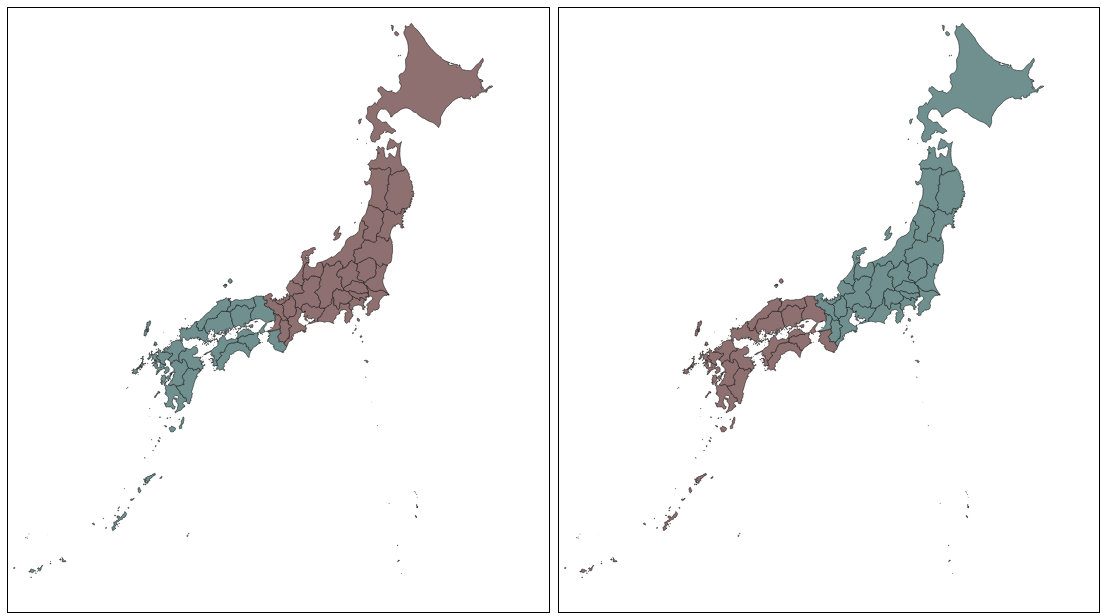
D3 v3 page, settled after 480 driven frames (8 s of simulated time); the page loaded 1 data file(s).


// ── js/ari.js
function calcRandIndex(c1, c2) {
    return calculate(c1, c2, function (n, oo, c1o, c2o) {
        return (n + 2 * oo - c1o - c2o) / n;
    });
}

function calcAdjustedRandIndex(c1, c2) {
    return calculate(c1, c2, function (n, oo, c1o, c2o) {
        return (oo * n - c1o * c2o) / ((c1o + c2o) * n / 2 - c1o * c2o);
    });
}

function calculate(c1, c2, f) {
    var n = combination2(c1.length);
    var oo = d3.sum(countValues2d(c1, c2).values().map(sumOfCombination2));
    var c1o = sumOfCombination2(countValues(c1));
    var c2o = sumOfCombination2(countValues(c2));

    return f(n, oo, c1o, c2o);
}

function countValues(c) {
    return d3.nest()
        .key(function (e) { return e; }).sortKeys(d3.ascending)
        .rollup(function (v) { return v.length; })
        .map(c, d3.map);
}

function countValues2d(c1, c2) {
    return d3.nest()
        .key(function (e) { return e[0]; }).sortKeys(d3.ascending)
        .key(function (e) { return e[1]; }).sortKeys(d3.ascending)
        .rollup(function (v) { return v.length; })
        .map(d3.zip(c1, c2), d3.map);
}

function combination2(n) {
    return n * (n - 1) / 2;
}

function sumOfCombination2(m) {
    return d3.sum(m.values(), combination2);
}

// ── js/japan.js
window.addEventListener('load', function () {

    var width = 600;
    var height = 600;

    function createSvg(root) {
        return root.select(".svg-placeholder").append("svg")
            .attr("width", width)
            .attr("height", height);
    }
    var svg1 = createSvg(d3.select(".left"));
    var svg2 = createSvg(d3.select(".right"));

    function lightColor(i, k) {
        return d3.hsl(360 * i / k, 1, 0.75);
    }

    function darkColor(i, k) {
        return d3.hsl(360 * i / k, 0.125, 0.5);
    }

    function ModelObject(data, k) {
        this.data = data;
        this.k = k;
        this.clusters = kmeans(this.data, this.k);
    }

    ModelObject.prototype.clustering = function (k) {
        this.k = k;
        this.clusters = kmeans(this.data, this.k);
    };

    function ClusterController(view, model, randIndexController) {
        this.view = view;
        this.model = model;
        this.randIndexController = randIndexController;
    }

    ClusterController.prototype.clustering = function () {
        this.model.clustering(this.getK());
        this.resetView();
        this.randIndexController.update();
    };

    ClusterController.prototype.getK = function () {
        return this.view.select(".k-selector").node().value;
    };

    ClusterController.prototype.hilight = function (i) {
        this.view.select(".pref_" + i).attr("fill", lightColor(this.model.clusters[i], this.getK()));
    };

    ClusterController.prototype.resetView = function () {
        for (var i = 0; i < this.model.clusters.length; i++) {
            this.view.select(".pref_" + i).attr("fill", darkColor(this.model.clusters[i], this.getK()));
        }
    };

    function RandIndexController(view, model1, model2) {
        this.view = view;
        this.model1 = model1;
        this.model2 = model2;
    }

    RandIndexController.prototype.update = function () {
        var randIndex = calcRandIndex(this.model1.clusters, this.model2.clusters);
        var adjustedRandIndex = calcAdjustedRandIndex(this.model1.clusters, this.model2.clusters);
        this.view.text("RI = " + randIndex + ", ARI = " + adjustedRandIndex);
    };

    d3.json("japan.json", function (error, o) {

        var features = topojson.feature(o, o.objects.japan).features;
        var location = features.map(function (v) { var p = v.properties; return [p.lng, p.lat]; });

        var l = new ModelObject(location, 2);
        var r = new ModelObject(location, 2);

        var randIndexController = new RandIndexController(d3.select(".rand-index-placeholder"), l, r);

        var lClusterController = new ClusterController(d3.select(".left"), l, randIndexController);
        var rClusterController = new ClusterController(d3.select(".right"), r, randIndexController);

        function clustering(c) {
            c.clustering();
        }
        lClusterController.view.select(".clustering").on("click", function () { clustering(lClusterController); });
        rClusterController.view.select(".clustering").on("click", function () { clustering(rClusterController); });

        function getDisagree(c) {
            return d3.range(l.clusters.length).filter(function (i) {
                return (l.clusters[c] == l.clusters[i]) != (r.clusters[c] == r.clusters[i]);
            });
        }

        function focus(_, i) {
            getDisagree(i).concat(i).forEach(function (j) {
                lClusterController.hilight(j);
                rClusterController.hilight(j);
            });
        }

        function resetView() {
            lClusterController.resetView();
            rClusterController.resetView();
        }

        function createPath() {
            var projection = d3.geo.mercator()
                    .center([137, 35.2])
                    .scale(1200)
                    .translate([300, 300]);
            return d3.geo.path().projection(projection);
        }
        var path = createPath();

        function buildSvg(svg, c, n) {
            svg.selectAll(".japan")
                .data(features)
                .enter()
                .append("path")
                .attr("class", function (d, i) { return "pref_" + i; })
                .attr("stroke", "black")
                .attr("stroke-width", "0.5")
                .on("mouseover", focus)
                .on("mouseout", resetView)
                .attr("d", path);
        }
        buildSvg(svg1, lClusterController, 1);
        buildSvg(svg2, rClusterController, 2);

        resetView();
        randIndexController.update();

    });

}, false);

// ── js/kmeans.js
function kmeans(data, k) {

    function initializeCentroids(data, k) {
        return d3.permute(data, d3.shuffle(d3.range(data.length))).slice(0, k);
    }

    function assignClusters(data, centroids) {
        return data.map(function (d) { return nearestCentroidIndex(d, centroids); });
    }

    function nearestCentroidIndex(coord, centroids) {
        return argmin(centroids.map(function (c) { return vectorDistance(c, coord); }));
    }

    function updateCentroids(data, clusters) {
        var h = d3.zip(data, clusters).map(function (v) { return { cluster: v[1], data: v[0] }; });
        return d3.nest()
            .key(function (e) { return e.cluster; }).sortKeys(d3.ascending)
            .entries(h)
            .map(function (e) { return e.values.map(function (v) { return v.data; }); })
            .map(function (e) { return vectorMean(e); });
    }

    function vectorDistance(a, b) {
        return Math.sqrt(d3.sum(d3.zip(a, b), function (v) { return Math.pow(v[0] - v[1], 2); }));
    }

    function vectorMean(v) {
        return vectorDivScalar(vectorSum(v), v.length);
    }

    function vectorSum(v) {
        return v.reduce(vectorAdd, v[0].map(function () { return 0; }));
    }

    function vectorAdd(a, b) {
        return d3.zip(a, b).map(function (v) { return v[0] + v[1]; });
    }

    function vectorDivScalar(v, n) {
        return v.map(function (vi) { return vi / n; });
    }

    function argmin(array) {
        return array.indexOf(Math.min.apply(null, array));
    }

    function areEqual(c1, c2) {
        return c1.length == c2.length && d3.zip(c1, c2).every(function (v) { return v[0] == v[1]; });
    }

    var centroids = initializeCentroids(data, k);
    var clusters = [];
    var next = [];
    while (! areEqual(next = assignClusters(data, centroids), clusters)) {
        clusters = next;
        centroids = updateCentroids(data, clusters);
    }

    return clusters;
}


### data: japan.json
{
 "type": "Topology",
 "objects": {
  "japan": {
   "type": "GeometryCollection",
   "geometries": [
    "{... 3 keys}",
    "{... 3 keys}",
    "{... 3 keys}",
    "{... 3 keys}",
    "{... 3 keys}",
    "{... 3 keys}",
    "{... 3 keys}",
    "{... 3 keys}",
    "... 40 more items"
   ]
  }
 },
 "arcs": [
  [
   [
    1743,
    3704
   ],
   [
    1,
    -3
   ],
   [
    -1,
    0
   ],
   [
    -1,
    -2
   ],
   [
    -1,
    3
   ],
   [
    1,
    1
   ],
   [
    0,
    3
   ],
   [
    -1,
    1
   ],
   "... 4 more items"
  ],
  [
   [
    1757,
    3731
   ],
   [
    3,
    -1
   ],
   [
    3,
    1
   ],
   [
    -2,
    -7
   ],
   [
    -3,
    1
   ],
   [
    -3,
    -1
   ],
   [
    -1,
    2
   ],
   [
    2,
    1
   ],
   "... 1 more items"
  ],
  [
   [
    3077,
    4048
   ],
   [
    -1,
    -1
   ],
   [
    -1,
    0
   ],
   [
    0,
    3
   ],
   [
    2,
    1
   ],
   [
    1,
    -1
   ],
   [
    -1,
    -2
   ]
  ],
  [
   [
    3079,
    4078
   ],
   [
    -2,
    -2
   ],
   [
    -1,
    1
   ],
   [
    -2,
    -1
   ],
   [
    1,
    4
   ],
   [
    4,
    0
   ],
   [
    0,
    -2
   ]
  ],
  [
   [
    3415,
    4697
   ],
   [
    -3,
    -3
   ],
   [
    -3,
    5
   ],
   [
    3,
    1
   ],
   [
    2,
    -2
   ],
   [
    1,
    -1
   ]
  ],
  [
   [
    3309,
    4752
   ],
   [
    -1,
    -3
   ],
   [
    -2,
    1
   ],
   [
    -1,
    8
   ],
   [
    -1,
    1
   ],
   [
    1,
    3
   ],
   [
    4,
    7
   ],
   [
    2,
    2
   ],
   "... 6 more items"
  ],
  [
   [
    3891,
    4768
   ],
   [
    -1,
    -2
   ],
   [
    -2,
    -2
   ],
   [
    -3,
    1
   ],
   [
    0,
    3
   ],
   [
    1,
    1
   ],
   [
    1,
    -1
   ],
   [
    3,
    3
   ],
   "... 5 more items"
  ],
  [
   [
    3903,
    4774
   ],
   [
    -5,
    -2
   ],
   [
    -1,
    1
   ],
   [
    -1,
    0
   ],
   [
    3,
    2
   ],
   [
    4,
    0
   ],
   [
    0,
    -1
   ]
  ],
  "... 396 more items"
 ],
 "transform": {
  "scale": [
   0.003105,
   0.002148
  ],
  "translate": [
   122.9,
   24.04
  ]
 }
}